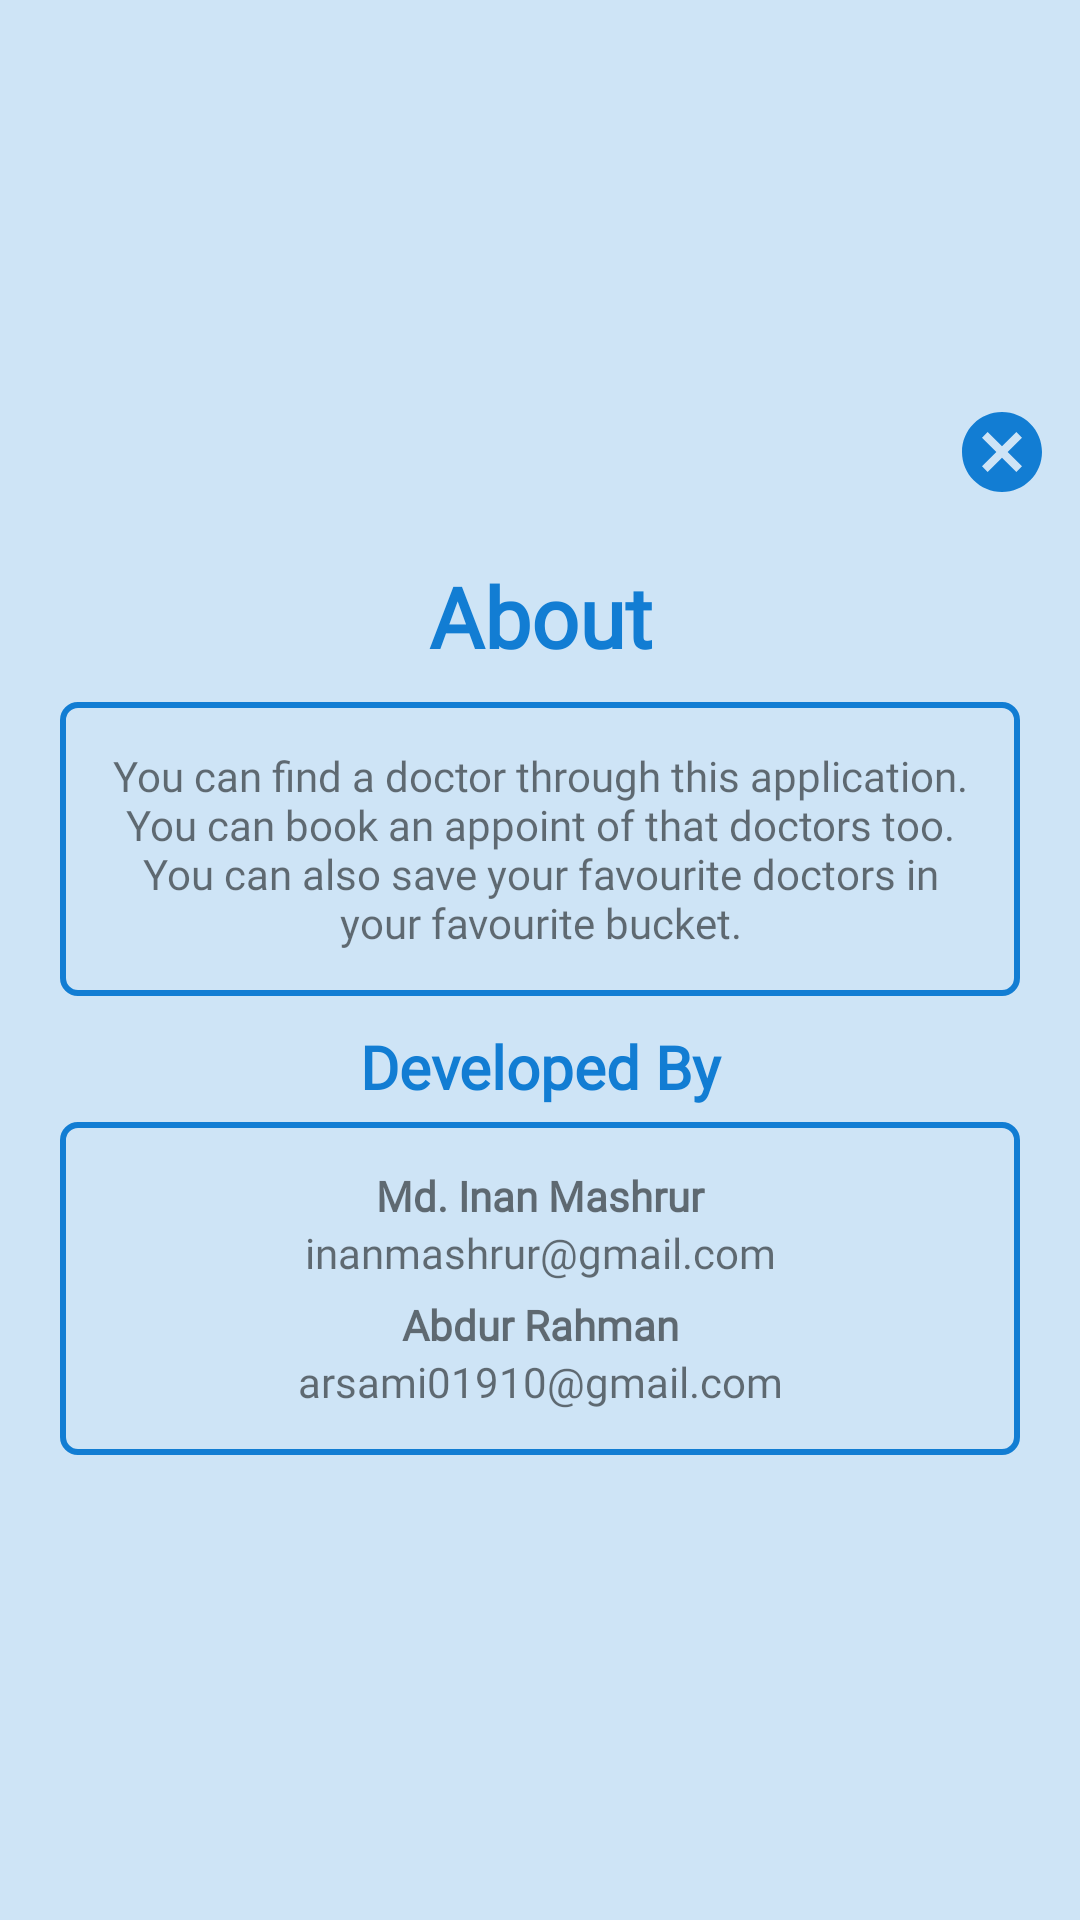

Layout XML and referenced resources for this Android screen:
<!-- AndroidManifest.xml: application theme Theme.FindDoctor -->
<!-- res/layout/window_about.xml -->
<?xml version="1.0" encoding="utf-8"?>
<LinearLayout
    xmlns:android="http://schemas.android.com/apk/res/android"
    xmlns:app="http://schemas.android.com/apk/res-auto"
    xmlns:tools="http://schemas.android.com/tools"
    android:layout_width="360dp"
    android:layout_height="wrap_content"
    android:orientation="vertical"
    android:layout_margin="0dp"
    android:gravity="center"
    android:background="@color/mycolor12"
    >

   <androidx.appcompat.widget.AppCompatButton
       android:id="@+id/B_WA_back"
       android:layout_width="32dp"
       android:layout_height="32dp"
       android:layout_gravity="right"
       android:layout_marginTop="10dp"
       android:layout_marginRight="10dp"
       android:background="@drawable/ic_cancel"
       />

    <TextView
        android:id="@+id/textView"
        android:layout_width="match_parent"
        android:layout_height="wrap_content"
        android:textAlignment="center"
        android:layout_marginHorizontal="20dp"
        android:layout_marginTop="20dp"
        android:fontFamily="@font/gabriela"
        android:text="About"
        android:textStyle="bold"
        android:textColor="@color/mycolor1"
        android:textSize="28sp" />

    <TextView
        android:id="@+id/details"
        android:layout_width="match_parent"
        android:layout_height="wrap_content"
        android:layout_marginHorizontal="20dp"
        android:layout_marginTop="10dp"
        android:background="@drawable/box_style"
        android:fontFamily="@font/gabriela"
        android:text="You can find a doctor through this application. You can book an appoint of that doctors too. You can also save your favourite doctors in your favourite bucket."
        android:textAlignment="center" />

    <TextView
        android:id="@+id/TeamDetails"
        android:layout_width="match_parent"
        android:layout_height="wrap_content"
        android:layout_marginHorizontal="20dp"
        android:layout_marginTop="10dp"
        android:fontFamily="@font/gabriela"
        android:text="Developed By"
        android:textStyle="bold"
        android:textSize="20dp"
        android:textAlignment="center"
        android:textColor="@color/mycolor1"
        android:textColorHint="@color/mycolor1"/>

    <LinearLayout
        android:layout_width="match_parent"
        android:layout_height="wrap_content"
        android:layout_marginTop="5dp"
        android:layout_marginBottom="30dp"
        android:layout_marginHorizontal="20dp"
        android:gravity="center"
        android:orientation="vertical"
        android:background="@drawable/box_style"
        >

        <TextView
            android:layout_width="match_parent"
            android:textAlignment="center"
            android:layout_height="wrap_content"
            android:fontFamily="@font/gabriela"
            android:text="Md. Inan Mashrur"
            android:textStyle="bold"

            />
        <TextView
            android:layout_width="match_parent"
            android:textAlignment="center"
            android:layout_height="wrap_content"
            android:text="inanmashrur@gmail.com"
            android:fontFamily="@font/gabriela"

            />

        <TextView
            android:layout_width="match_parent"
            android:textAlignment="center"
            android:layout_height="wrap_content"
            android:layout_marginTop="5dp"
            android:fontFamily="@font/gabriela"
            android:text="Abdur Rahman"
            android:textStyle="bold" />
        <TextView
            android:layout_width="match_parent"
            android:textAlignment="center"
            android:layout_height="wrap_content"
            android:text="arsami01910@gmail.com"
            android:fontFamily="@font/gabriela"
            />



    </LinearLayout>

</LinearLayout>
<!-- resources referenced by this layout -->
<resources>
  <color name="mycolor1">#127DD3</color>
  <color name="mycolor12">#34127DD3</color>
  <!-- drawable box_style (drawable-v24) -->
  <?xml version="1.0" encoding="utf-8"?>
  <shape xmlns:android="http://schemas.android.com/apk/res/android">
      <stroke android:width="2dp" android:color="@color/mycolor1"/>
      <corners android:radius="5dp"/>
      <padding android:bottom="15dp" android:left="15dp" android:right="15dp"
          android:top="15dp"/>
  </shape>
  <!-- drawable ic_cancel (drawable) -->
  <vector android:height="24dp" android:tint="#127DD3"
      android:viewportHeight="24" android:viewportWidth="24"
      android:width="24dp" xmlns:android="http://schemas.android.com/apk/res/android">
      <path android:fillColor="@android:color/white" android:pathData="M12,2C6.47,2 2,6.47 2,12s4.47,10 10,10 10,-4.47 10,-10S17.53,2 12,2zM17,15.59L15.59,17 12,13.41 8.41,17 7,15.59 10.59,12 7,8.41 8.41,7 12,10.59 15.59,7 17,8.41 13.41,12 17,15.59z"/>
  </vector>
  <style name="Theme.FindDoctor" parent="Theme.MaterialComponents.DayNight.NoActionBar">
          
          <item name="colorPrimary">@color/white</item>
          <item name="colorPrimaryVariant">@color/mycolor1</item>
          <item name="colorOnPrimary">@color/white</item>
          
          <item name="colorSecondary">@color/teal_200</item>
          <item name="colorSecondaryVariant">@color/teal_700</item>
          <item name="colorOnSecondary">@color/black</item>
          
          <item name="android:statusBarColor" tools:targetApi="l">?attr/colorPrimaryVariant</item>
          
      </style>
  <color name="white">#FFFFFFFF</color>
  <color name="teal_200">#127DD3</color>
  <color name="teal_700">#FF018786</color>
  <color name="black">#FF000000</color>
</resources>
